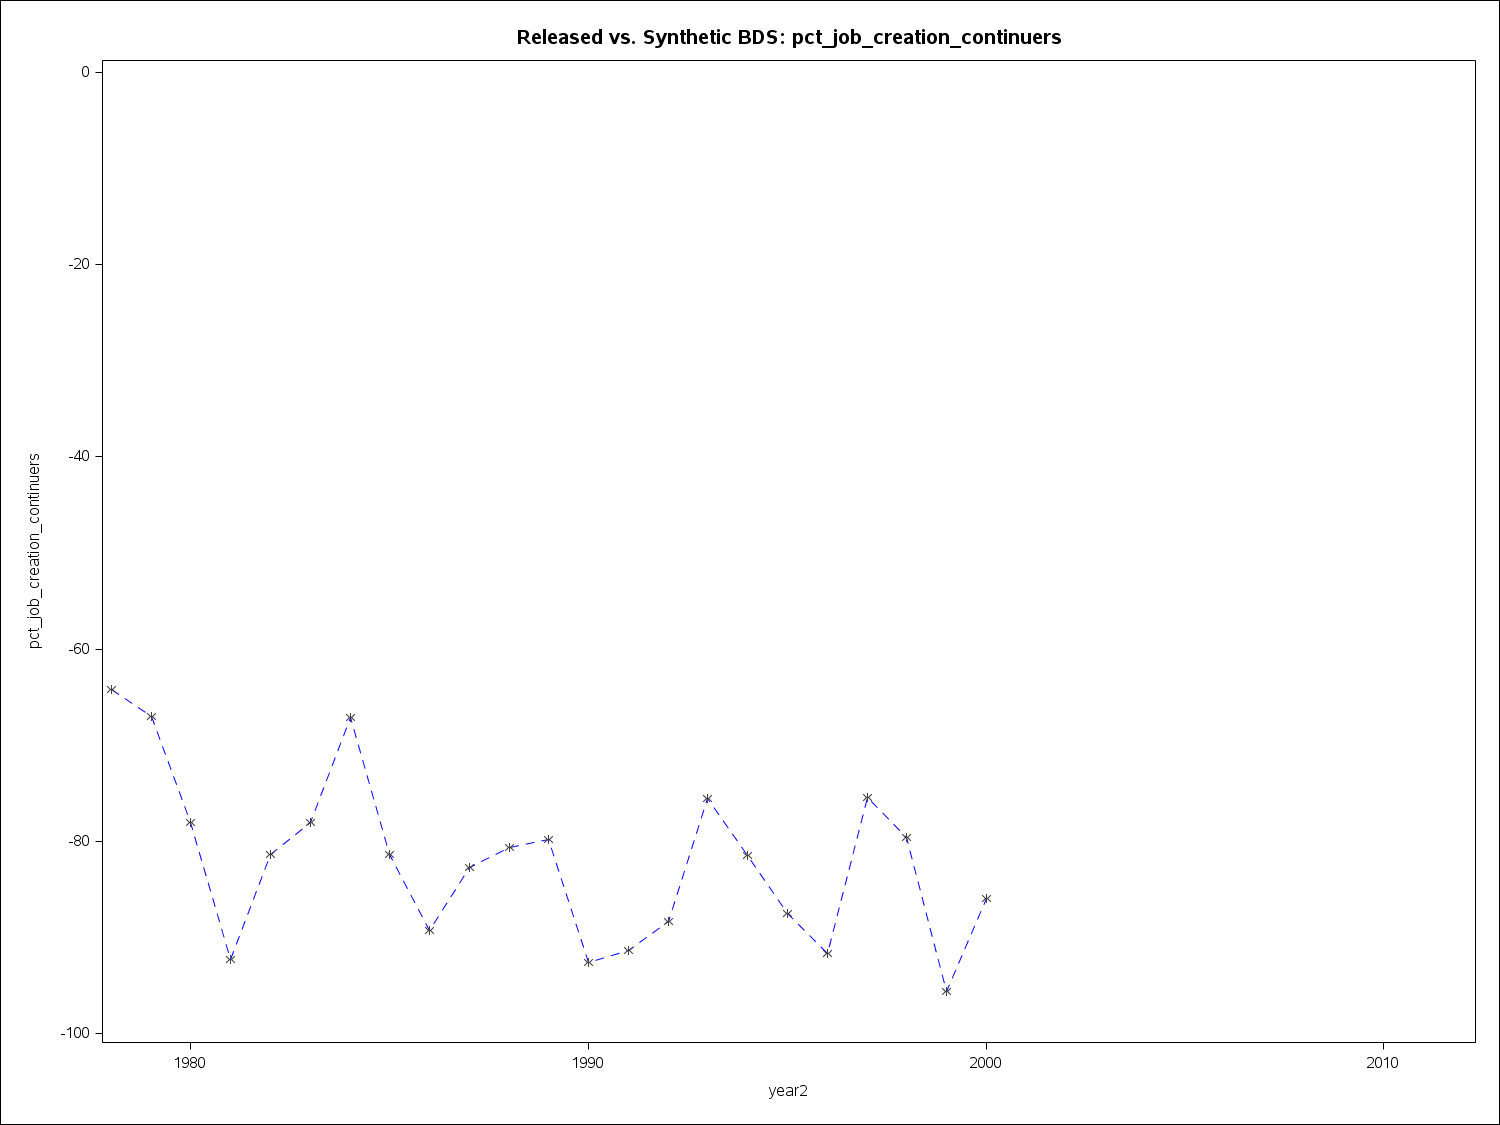

Source data for this figure (header and first rows):
year2, pct_job_creation_continuers
1978, -64.17
1979, -67.02
1980, -78.04
1981, -92.29
1982, -81.41
1983, -78.06
1984, -67.11
1985, -81.37
1986, -89.26
1987, -82.77
1988, -80.66
1989, -79.81
1990, -92.56
1991, -91.31
1992, -88.32
1993, -75.55
1994, -81.44
1995, -87.55
1996, -91.64
1997, -75.48
1998, -79.65
1999, -95.59
2000, -85.92
2001, 
2002, 
2003, 
2004, 
2005, 
2006, 
2007, 
2008, 
2009, 
2010, 
2011, 
2012, 
